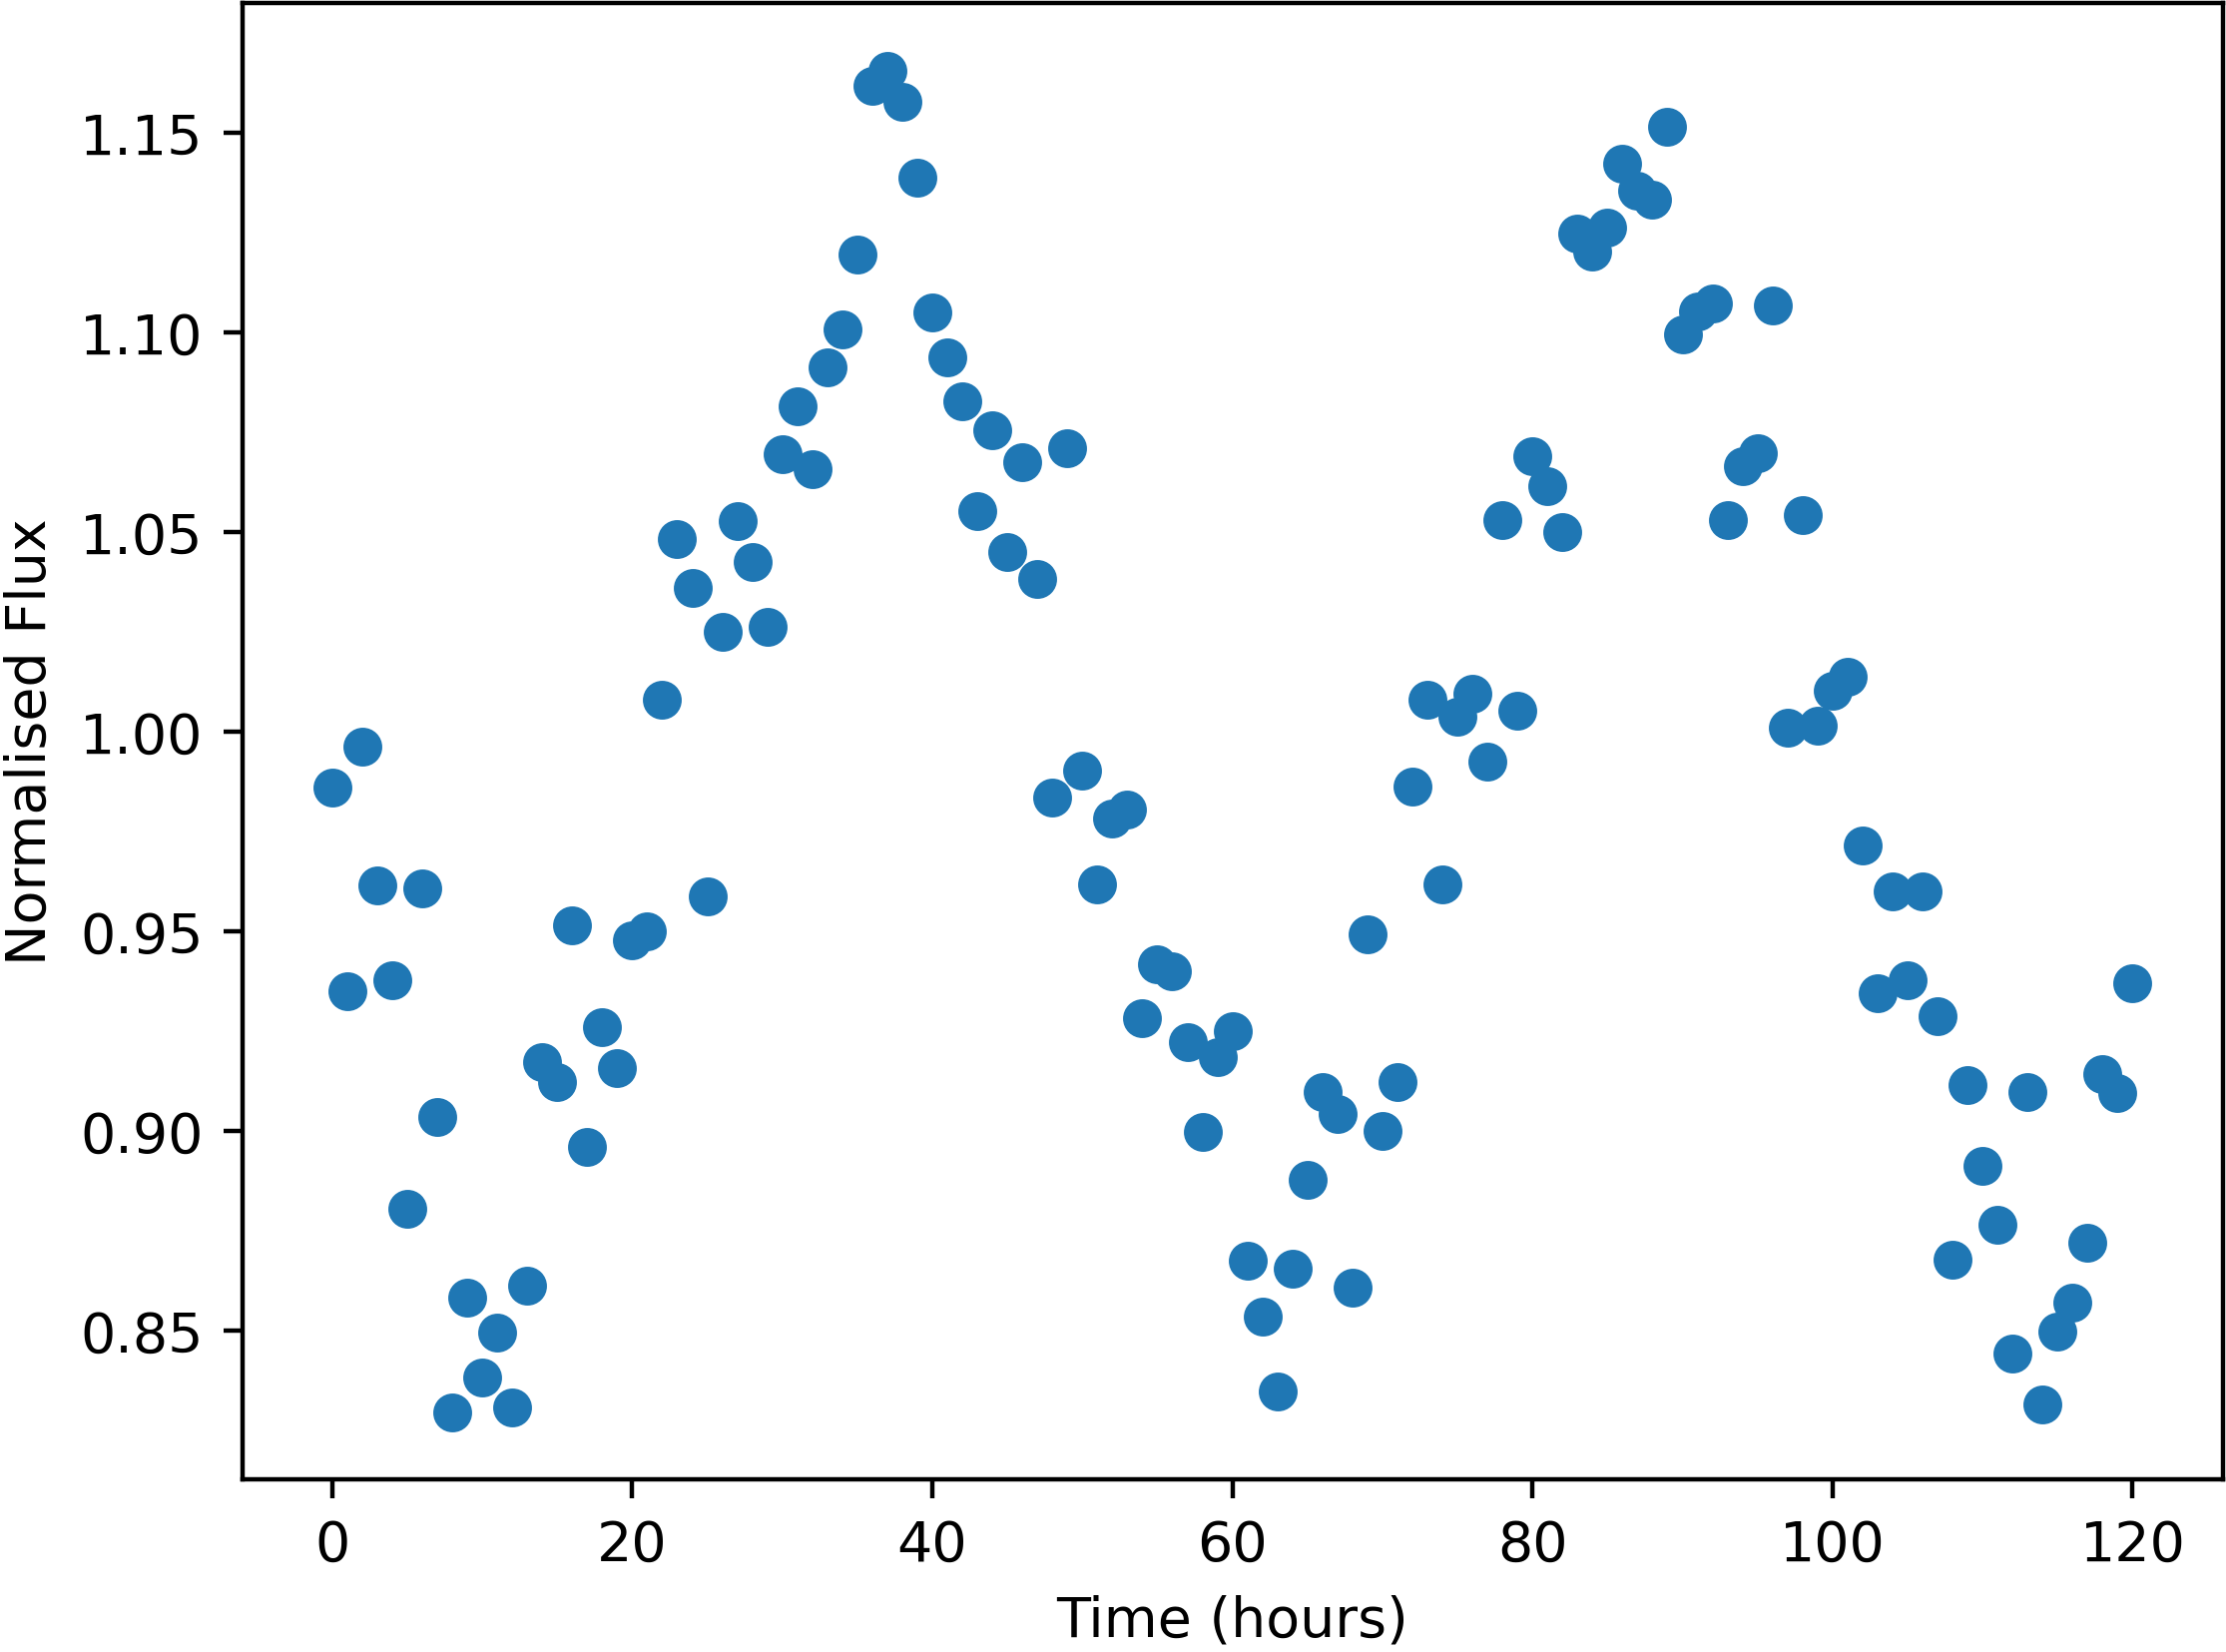

Values plotted in this chart, from the file beside it:
Time, NormalisedFlux
0.0, 0.986
1.0, 0.935
2.0, 0.9962
3.0, 0.9615
4.0, 0.9378
5.0, 0.8805
6.0, 0.9609
7.0, 0.9036
8.0, 0.8296
9.0, 0.8584
10.0, 0.8384
11.0, 0.8496
12.0, 0.8308
13.0, 0.8613
14.0, 0.9172
15.0, 0.9122
16.0, 0.9514
17.0, 0.896
18.0, 0.926
19.0, 0.9157
20.0, 0.9478
21.0, 0.9499
22.0, 1.008
23.0, 1.048
24.0, 1.036
25.0, 0.9588
26.0, 1.025
27.0, 1.053
28.0, 1.043
29.0, 1.026
30.0, 1.07
31.0, 1.082
32.0, 1.066
33.0, 1.091
34.0, 1.101
35.0, 1.119
36.0, 1.162
37.0, 1.166
38.0, 1.158
39.0, 1.139
40.0, 1.105
41.0, 1.094
42.0, 1.083
43.0, 1.055
44.0, 1.075
45.0, 1.045
46.0, 1.068
47.0, 1.038
48.0, 0.9835
49.0, 1.071
50.0, 0.9901
51.0, 0.9618
52.0, 0.9782
53.0, 0.9805
54.0, 0.9283
55.0, 0.9418
56.0, 0.9401
57.0, 0.9222
58.0, 0.8998
59.0, 0.9184
... 61 more rows
